Run: headless pygame with SDL's dummy video driver; simulated clock (each Clock.tick advances the game by its frame time, no real sleeping); random seed 0; keys injected as events and as key.get_pressed() state; mouse plan: one left click at the window centre at the start of phase 2, then a move to the lower-right quarter at the start of phase 3.
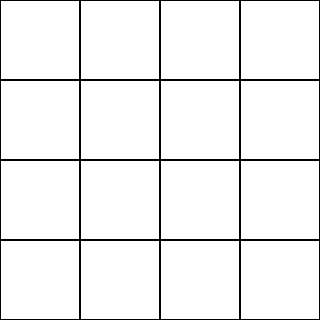
Frame 1 of 4 · flips 1–60 · no input
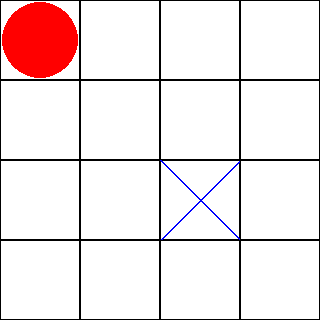
Frame 2 of 4 · flips 61–180 · clicked the window centre · tapped SPACE, RETURN · held RIGHT (→), D
Frame 3 of 4 · flips 181–300 · moved the mouse to the lower-right quarter · held DOWN (↓), S · screen unchanged from frame 2, image omitted
Frame 4 of 4 · flips 301–420 · held LEFT (←), A, UP (↑), W · screen unchanged from frame 3, image omitted

The pygame program that drew these frames:

# IA en utilisant l'algo MINMAX

import pygame
import sys

pygame.init()


TAILLE_CASE = 80
LARGEUR, HAUTEUR = 4, 4
LARGEUR_ECRAN = LARGEUR * TAILLE_CASE
HAUTEUR_ECRAN = HAUTEUR * TAILLE_CASE
COULEUR_FOND = (255, 255, 255)
COULEUR_LIGNES = (0, 0, 0)
COULEUR_JOUEUR = (0, 0, 255)
COULEUR_IA = (255, 0, 0)

ecran = pygame.display.set_mode((LARGEUR_ECRAN, HAUTEUR_ECRAN))
pygame.display.set_caption("Morpion 4x4")


# IA
class IA:
    def __init__(self, symbole):
        self.symbole = symbole
        self.profondeur_max = 3

    def jouer_coup(self, plateau):
        meilleur_score = float("-inf")
        meilleur_coup = None
        alpha = float("-inf")
        beta = float("inf")

        for x in range(LARGEUR):
            for y in range(HAUTEUR):
                if plateau[y][x] == " ":
                    plateau[y][x] = self.symbole
                    score = self.minimax(plateau, False, alpha, beta, 1)
                    plateau[y][x] = " "

                    if score > meilleur_score:
                        meilleur_score = score
                        meilleur_coup = (x, y)

                    alpha = max(alpha, score)
                    if alpha >= beta:
                        break

        plateau[meilleur_coup[1]][meilleur_coup[0]] = self.symbole

    def minimax(self, plateau, maximisant, alpha, beta, profondeur):
        if self.verifier_victoire("X", 4):
            return -1
        elif self.verifier_victoire("O", 4):
            return 1
        elif all(cellule != " " for ligne in plateau for cellule in ligne):
            return 0
        elif profondeur == self.profondeur_max:
            return 0

        if maximisant:
            meilleur_score = float("-inf")
            for x in range(LARGEUR):
                for y in range(HAUTEUR):
                    if plateau[y][x] == " ":
                        plateau[y][x] = "O"
                        score = self.minimax(
                            plateau, False, alpha, beta, profondeur + 1
                        )
                        plateau[y][x] = " "
                        meilleur_score = max(score, meilleur_score)
                        alpha = max(alpha, score)
                        if alpha >= beta:
                            return meilleur_score
            return meilleur_score
        else:
            meilleur_score = float("inf")
            for x in range(LARGEUR):
                for y in range(HAUTEUR):
                    if plateau[y][x] == " ":
                        plateau[y][x] = "X"
                        score = self.minimax(plateau, True, alpha, beta, profondeur + 1)
                        plateau[y][x] = " "
                        meilleur_score = min(score, meilleur_score)
                        beta = min(beta, score)
                        if alpha >= beta:
                            return meilleur_score
            return meilleur_score

    def verifier_victoire(self, symbole, alignement):
        for i in range(LARGEUR):
            for j in range(HAUTEUR - alignement + 1):
                if all(plateau[j + k][i] == symbole for k in range(alignement)):
                    return True

        for i in range(LARGEUR - alignement + 1):
            for j in range(HAUTEUR):
                if all(plateau[j][i + k] == symbole for k in range(alignement)):
                    return True

        for i in range(LARGEUR - alignement + 1):
            for j in range(HAUTEUR - alignement + 1):
                if all(plateau[j + k][i + k] == symbole for k in range(alignement)):
                    return True

                if all(
                    plateau[j + k][i + alignement - 1 - k] == symbole
                    for k in range(alignement)
                ):
                    return True

        return False


plateau = [[" " for _ in range(LARGEUR)] for _ in range(HAUTEUR)]


def afficher_plateau():
    for x in range(LARGEUR):
        for y in range(HAUTEUR):
            pygame.draw.rect(
                ecran,
                COULEUR_FOND,
                (x * TAILLE_CASE, y * TAILLE_CASE, TAILLE_CASE, TAILLE_CASE),
            )
            pygame.draw.rect(
                ecran,
                COULEUR_LIGNES,
                (x * TAILLE_CASE, y * TAILLE_CASE, TAILLE_CASE, TAILLE_CASE),
                1,
            )
            if plateau[y][x] == "X":
                pygame.draw.line(
                    ecran,
                    COULEUR_JOUEUR,
                    (x * TAILLE_CASE, y * TAILLE_CASE),
                    ((x + 1) * TAILLE_CASE, (y + 1) * TAILLE_CASE),
                    2,
                )
                pygame.draw.line(
                    ecran,
                    COULEUR_JOUEUR,
                    ((x + 1) * TAILLE_CASE, y * TAILLE_CASE),
                    (x * TAILLE_CASE, (y + 1) * TAILLE_CASE),
                    2,
                )
            elif plateau[y][x] == "O":
                pygame.draw.circle(
                    ecran,
                    COULEUR_IA,
                    (
                        x * TAILLE_CASE + TAILLE_CASE // 2,
                        y * TAILLE_CASE + TAILLE_CASE // 2,
                    ),
                    TAILLE_CASE // 2 - 2,
                )


# Fonction principale
def jouer_morpion():
    tour_joueur = True
    ia = IA("O")

    while True:
        for event in pygame.event.get():
            if event.type == pygame.QUIT:
                pygame.quit()
                sys.exit()
            elif event.type == pygame.MOUSEBUTTONDOWN and event.button == 1:
                if tour_joueur:
                    x, y = event.pos
                    x //= TAILLE_CASE
                    y //= TAILLE_CASE
                    if plateau[y][x] == " ":
                        plateau[y][x] = "X"
                        tour_joueur = False

        afficher_plateau()
        pygame.display.flip()

        if not tour_joueur:
            ia.jouer_coup(plateau)
            tour_joueur = True

        if ia.verifier_victoire("O", 4):
            print("L'IA a gagné !")
            pygame.quit()
            sys.exit()
        elif ia.verifier_victoire("X", 4):
            print("Félicitations ! Vous avez gagné !")
            pygame.quit()
            sys.exit()
        elif all(cellule != " " for ligne in plateau for cellule in ligne):
            print("Match nul !")
            pygame.quit()
            sys.exit()


if __name__ == "__main__":
    jouer_morpion()
